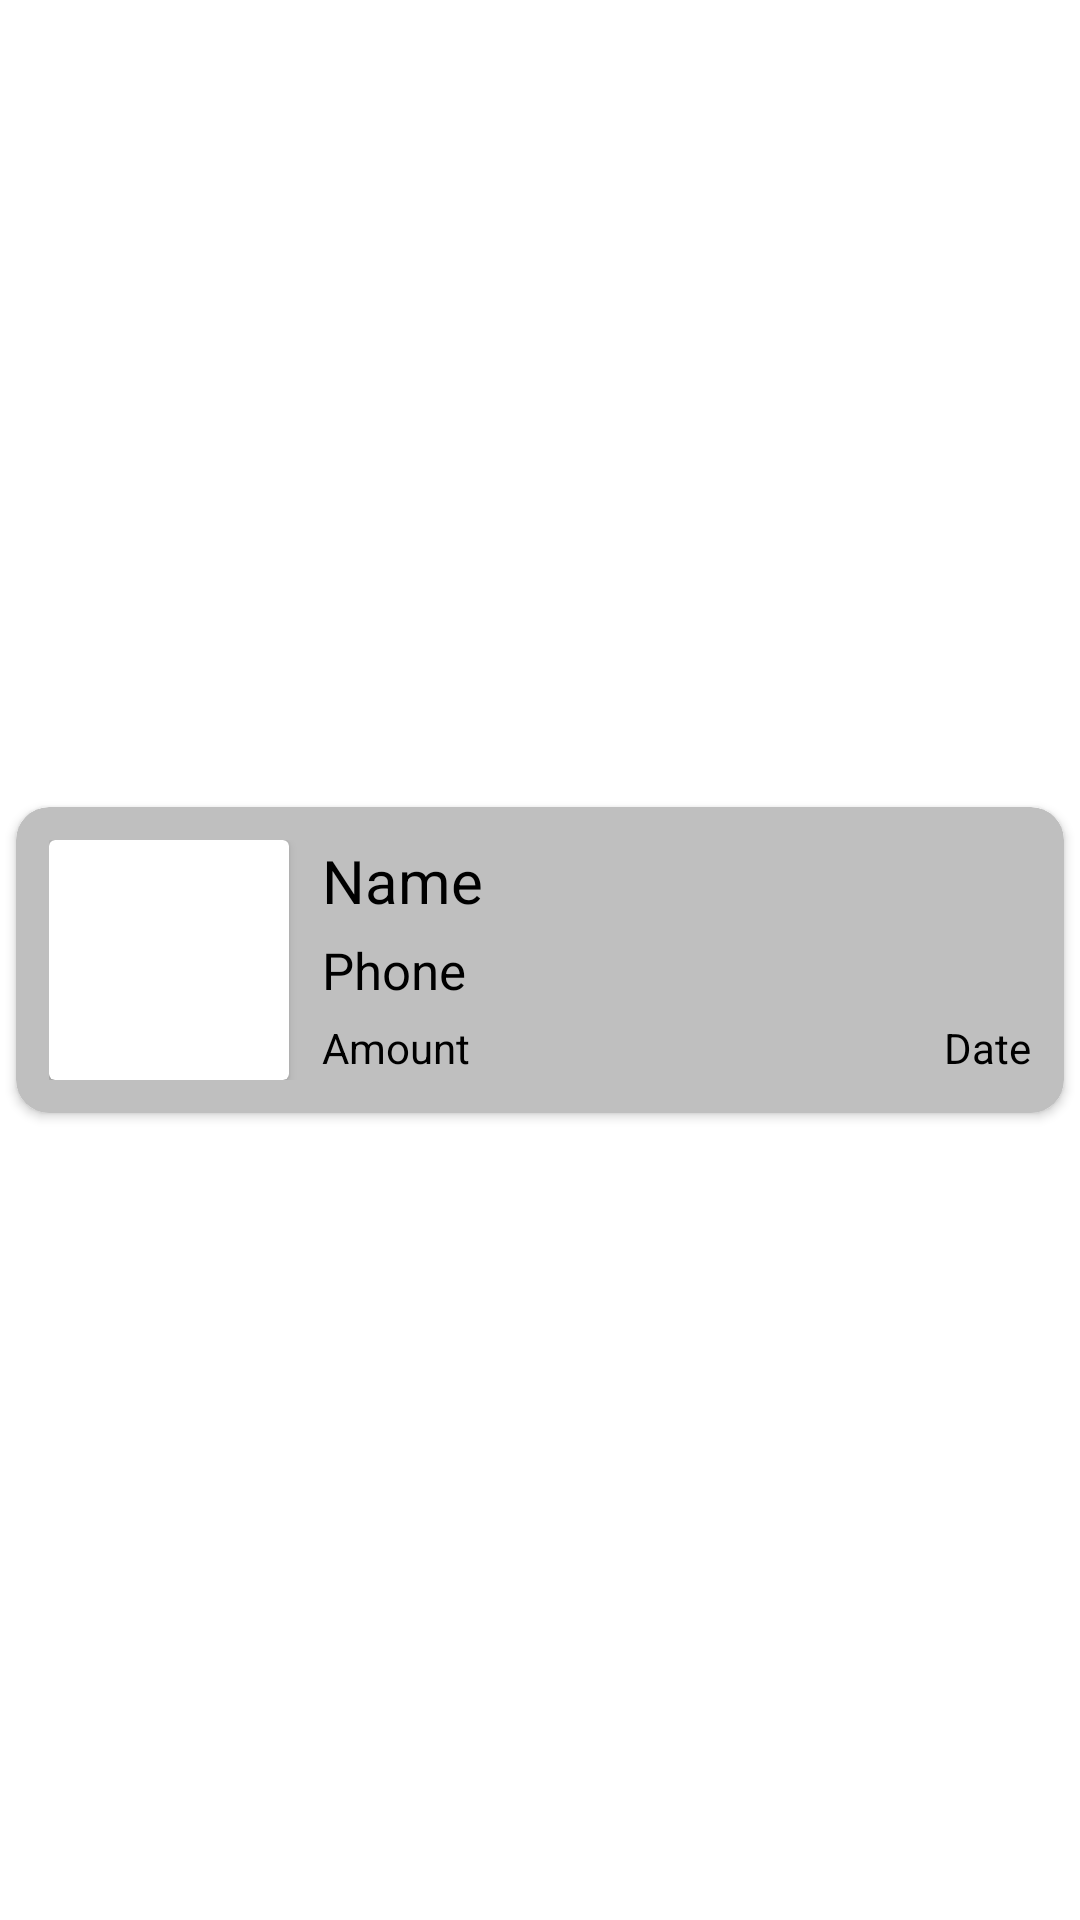

The Android layout XML behind this screen, and the referenced resources:
<!-- AndroidManifest.xml: application theme Theme.GymBook -->
<!-- res/layout/recyclerview_layout.xml -->
<?xml version="1.0" encoding="utf-8"?>
<LinearLayout
    xmlns:android="http://schemas.android.com/apk/res/android"
    xmlns:app="http://schemas.android.com/apk/res-auto"
    xmlns:tools="http://schemas.android.com/tools"
    android:layout_width="match_parent"
    android:layout_height="wrap_content"
    android:gravity="center">

    <androidx.cardview.widget.CardView
        android:layout_width="match_parent"
        android:layout_height="wrap_content"
        app:cardBackgroundColor="#BFBFBF"
        android:id="@+id/cardForColor"
        app:cardUseCompatPadding="true"
        app:cardCornerRadius="11dp">

        <LinearLayout
            android:layout_width="match_parent"
            android:layout_height="wrap_content"
            android:id="@+id/linearTap"
            android:padding="11dp">

            <androidx.cardview.widget.CardView
                android:layout_width="80dp"
                android:layout_height="80dp">

            <ImageView
                android:layout_width="80dp"
                android:layout_height="80dp"
                android:padding="5dp"
                android:id="@+id/pic"
                android:src="@drawable/baseline_person_24"/>

            </androidx.cardview.widget.CardView>

            <RelativeLayout
                android:layout_width="match_parent"
                android:layout_height="match_parent"
                android:id="@+id/linearlayout"
                android:layout_marginLeft="11dp"
                android:layout_marginStart="11dp"
                android:orientation="vertical">

                <TextView
                    android:layout_width="match_parent"
                    android:layout_height="wrap_content"
                    android:text="Name"
                    android:textColor="@color/black"
                    android:textSize="20dp"
                    android:id="@+id/txtname"/>

                <TextView
                    android:layout_width="match_parent"
                    android:layout_height="wrap_content"
                    android:text="Phone"
                    android:textColor="@color/black"
                    android:layout_marginTop="5dp"
                    android:textSize="17dp"
                    android:layout_below="@+id/txtname"
                    android:id="@+id/txtPhone"/>

                <RelativeLayout
                    android:layout_width="match_parent"
                    android:layout_height="wrap_content"
                    android:layout_below="@+id/txtPhone">

                    <TextView
                        android:layout_width="wrap_content"
                        android:layout_height="wrap_content"
                        android:text="Date"
                        android:textColor="@color/black"
                        android:layout_alignParentRight="true"
                        android:layout_marginTop="5dp"
                        android:id="@+id/txtdate"/>

                    <TextView
                        android:layout_width="wrap_content"
                        android:layout_height="wrap_content"
                        android:text="Amount"
                        android:textColor="@color/black"
                        android:layout_marginTop="5dp"
                        android:id="@+id/txtamount"/>

                </RelativeLayout>


            </RelativeLayout>
        </LinearLayout>
    </androidx.cardview.widget.CardView>
</LinearLayout>
<!-- resources referenced by this layout -->
<resources>
  <style name="Theme.GymBook" parent="Theme.MaterialComponents.Light.DarkActionBar">
          
          <item name="colorPrimary">#242424</item>
          <item name="colorPrimaryVariant">#1E1E1E</item>
          <item name="colorOnPrimary">@color/white</item>
          
          <item name="colorSecondary">@color/teal_200</item>
          <item name="colorSecondaryVariant">@color/teal_700</item>
          <item name="colorOnSecondary">@color/black</item>
          
          <item name="android:statusBarColor">?attr/colorPrimaryVariant</item>
          
      </style>
  <!-- not gathered from this repository: default colours our renderer supplied (Android Studio template values) -->
  <color name="teal_200">#FF03DAC5</color>
  <color name="teal_700">#FF018786</color>
  <color name="black">#FF000000</color>
  <color name="white">#FFFFFFFF</color>
</resources>
